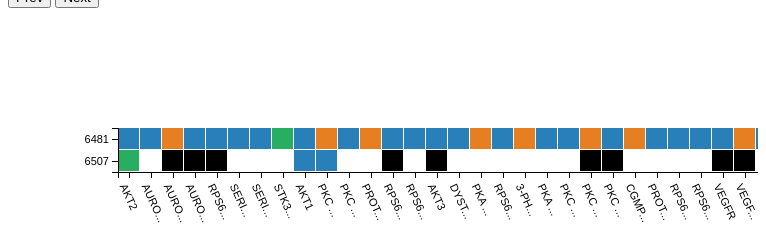
D3 v5 page, settled after 360 driven frames (6 s of simulated time); the page loaded 1 data file(s).


// ── heatmap.js
//pagination variables
var current_page = 1;
var records_per_page = 40;
var newData;
var paginationData;
var groupByData;
var data1;

var itemSize = 22,
    cellSize = itemSize - 1,
    margin = {top: 120, right: 20, bottom: 20, left: 110};
                     
var width = 750 - margin.right - margin.left,
    height = 300 - margin.top - margin.bottom;

  
d3.json("map.json")
  .then(function(data) {
    paginationData = data;
    groupByData = groupBy(data, 'commonName');
    console.log("groupByData", groupByData);

    var current = Paginator(groupByData, 1, 40)
    console.log(current)
    generateChart(current);
})

function groupBy(d, key) {
  // console.log("d---", d, key)
  return groupByMerge(d.reduce(function(o, x) {
  (o[x[key]] = o[x[key]] || []).push(x);
    return o;
  }, {}))
}

function groupByMerge(o){
    console.log('ooo',o)
    return Object.keys(o).map(function(k){
        return o[k];
    });
}

function generateChart(res) {
  // console.log(res)
    data1 = res.data.map(function( item ) {
    var newItem = {};
    newItem.commonName = item.commonName;
    newItem.strId = item.strId;
    newItem.activityValue = item.activityValue;
      
    return newItem;
})

var x_elements = d3.set(data1.map(function( item ) { return item.commonName; } )).values(),
      y_elements = d3.set(data1.map(function( item ) { return item.strId; } )).values();

var xScale = d3.scaleBand()
               .domain(x_elements)
               .range([0, x_elements.length * itemSize]);

var xAxis = d3.axisBottom()
    .scale(xScale)
    .tickFormat(function (d) {
        return d.length > 5 ? d.slice(0, 4) + '...' : d;
})
               
var yScale = d3.scaleBand()
    .domain(y_elements)
    .range([0, y_elements.length * itemSize]);
              
var yAxis = d3.axisLeft()
    .scale(yScale)
    .tickFormat(function (d) {
        return d;
})
               
var colorScale = d3.scaleThreshold().domain([0.001, 10, 25, 50]).range(["#2980B9", "#E67E22", "#27AE60", "#27AE60", "#000000"]);

var svg = d3.select('.heatmap')
    .append("svg")
    .attr("width", width + margin.left + margin.right)
    .attr("height", height + margin.top + margin.bottom)
    .append("g")
    .attr("transform", "translate(" + margin.left + "," + margin.top + ")");

// create a tooltip
var tooltip = d3.select(".heatmap")
  .append("div")
  .style("opacity", 0)
  .attr("class", "tooltip")
  .style("background-color", "white")
  .style("border", "solid")
  .style("border-width", "2px")
  .style("border-radius", "5px")
  .style("padding", "5px")

// Three function that change the tooltip when user hover / move / leave a cell
var mouseover = function(d) {
  tooltip.style("opacity", 1)
  d3.select(this)
  .style("stroke", "black")
  .style("opacity", 1)
}
var mousemove = function(d) {
  tooltip.html("Activity value: " + d.activityValue + "<br> Name : " +d.commonName)
  .style("left", (d3.mouse(this)[0]+70) + "px")
  .style("top", (d3.mouse(this)[1]) + "px")
}
var mouseleave = function(d) {
  tooltip.style("opacity", 0)
  d3.select(this)
  .style("stroke", "none")
  .style("opacity", 0.8)
}
               
var cells = svg.selectAll('rect')
               .data(data1)
               .enter().append('g').append('rect')
               .attr('class', 'cell')
               .attr('width', cellSize)
               .attr('height', cellSize)
               .attr('y', function(d) { 
                 return yScale(d.strId); 
                })
               .attr('x', function(d) { 
                  return xScale(d.commonName); 
                })
               .attr('fill', function(d) { return colorScale(d.activityValue); })
               .on("mouseover", mouseover)
               .on("mousemove", mousemove)
               .on("mouseleave", mouseleave);
               
            svg.append("g")
              .attr("class", "y axis")
              .call(yAxis)
              .selectAll('text')
              .attr('font-weight', 'normal');
               
  
            svg.append("g")
              .attr("class", "x axis")
              .attr("transform", "translate(0," + (y_elements.length * itemSize) + ")")
              .call(xAxis)
              .selectAll('text')
              .attr('font-weight', 'normal')
              .style("text-anchor", "start")
              .attr("dx", ".8em")
              .attr("dy", ".5em")
              .attr("transform", function (d) {
                    return "rotate(65)";
              });
  
}

function prevPage() {
  if (current_page > 1) {
      current_page--;
      d3.selectAll(".heatmap svg").remove();
      var prev = Paginator(groupByData, current_page, 40)
      generateChart(prev);
  }
}
    
function nextPage() {
  if (current_page < numPages()) {
      current_page++;
      d3.selectAll(".heatmap svg").remove();
      var next = Paginator(groupByData, current_page, 40)
      generateChart(next);
  }
}
    
function changePage(page, data) {
  var btn_next = document.getElementById("btn_next");
  var btn_prev = document.getElementById("btn_prev");
  var page_span = document.getElementById("page");

  // Validate page
  if (page < 1) page = 1;
  if (page > numPages()) page = numPages();

  for (var i = (page-1) * records_per_page; i < (page * records_per_page) && i < data.length; i++) {
      newData.push(data[i]);
  }

  page_span.innerHTML = page + "/" + numPages();

  if (page == 1) {
      btn_prev.style.visibility = "hidden";
  } else {
      btn_prev.style.visibility = "visible";
  }

  if (page == numPages()) {
      btn_next.style.visibility = "hidden";
  } else {
      btn_next.style.visibility = "visible";
  }
}
  
function Paginator(items, page, per_page) {
  var page = page || 1,
  per_page = per_page || 10,
  offset = (page - 1) * per_page,
  
  paginatedItems = items.slice(offset).slice(0, per_page),
  total_pages = Math.ceil(items.length / per_page);
  paginatedItems = paginatedItems.flat();

  return {
  page: page,
  per_page: per_page,
  pre_page: page - 1 ? page - 1 : null,
  next_page: (total_pages > page) ? page + 1 : null,
  total: items.length,
  total_pages: total_pages,
  data: paginatedItems
  };
}

function numPages() {
  // console.log(paginationData)
  // return Math.ceil(paginationData.length / records_per_page);
  return Math.ceil(groupByData.length / records_per_page);
}

### data: map.json
[
 {
  "gvkId": null,
  "strId": 6481,
  "commonName": "AKT2",
  "activityValue": 0,
  "colorCode": null
 },
 {
  "gvkId": null,
  "strId": 6481,
  "commonName": "AURORA KINASE A",
  "activityValue": 0,
  "colorCode": null
 },
 {
  "gvkId": null,
  "strId": 6481,
  "commonName": "AURORA KINASE B",
  "activityValue": 1,
  "colorCode": null
 },
 {
  "gvkId": null,
  "strId": 6481,
  "commonName": "AURORA KINASE C",
  "activityValue": 0,
  "colorCode": null
 },
 {
  "gvkId": null,
  "strId": 6481,
  "commonName": "RPS6KA5",
  "activityValue": 0,
  "colorCode": null
 },
 {
  "gvkId": null,
  "strId": 6481,
  "commonName": "SERINE/THREONINE-PROTEIN KINASE SGK2",
  "activityValue": 0,
  "colorCode": null
 },
 {
  "gvkId": null,
  "strId": 6481,
  "commonName": "SERINE/THREONINE-PROTEIN KINASE SGK3",
  "activityValue": 0,
  "colorCode": null
 },
 {
  "gvkId": null,
  "strId": 6481,
  "commonName": "STK32B",
  "activityValue": 16,
  "colorCode": null
 },
 "... 492 more items"
]